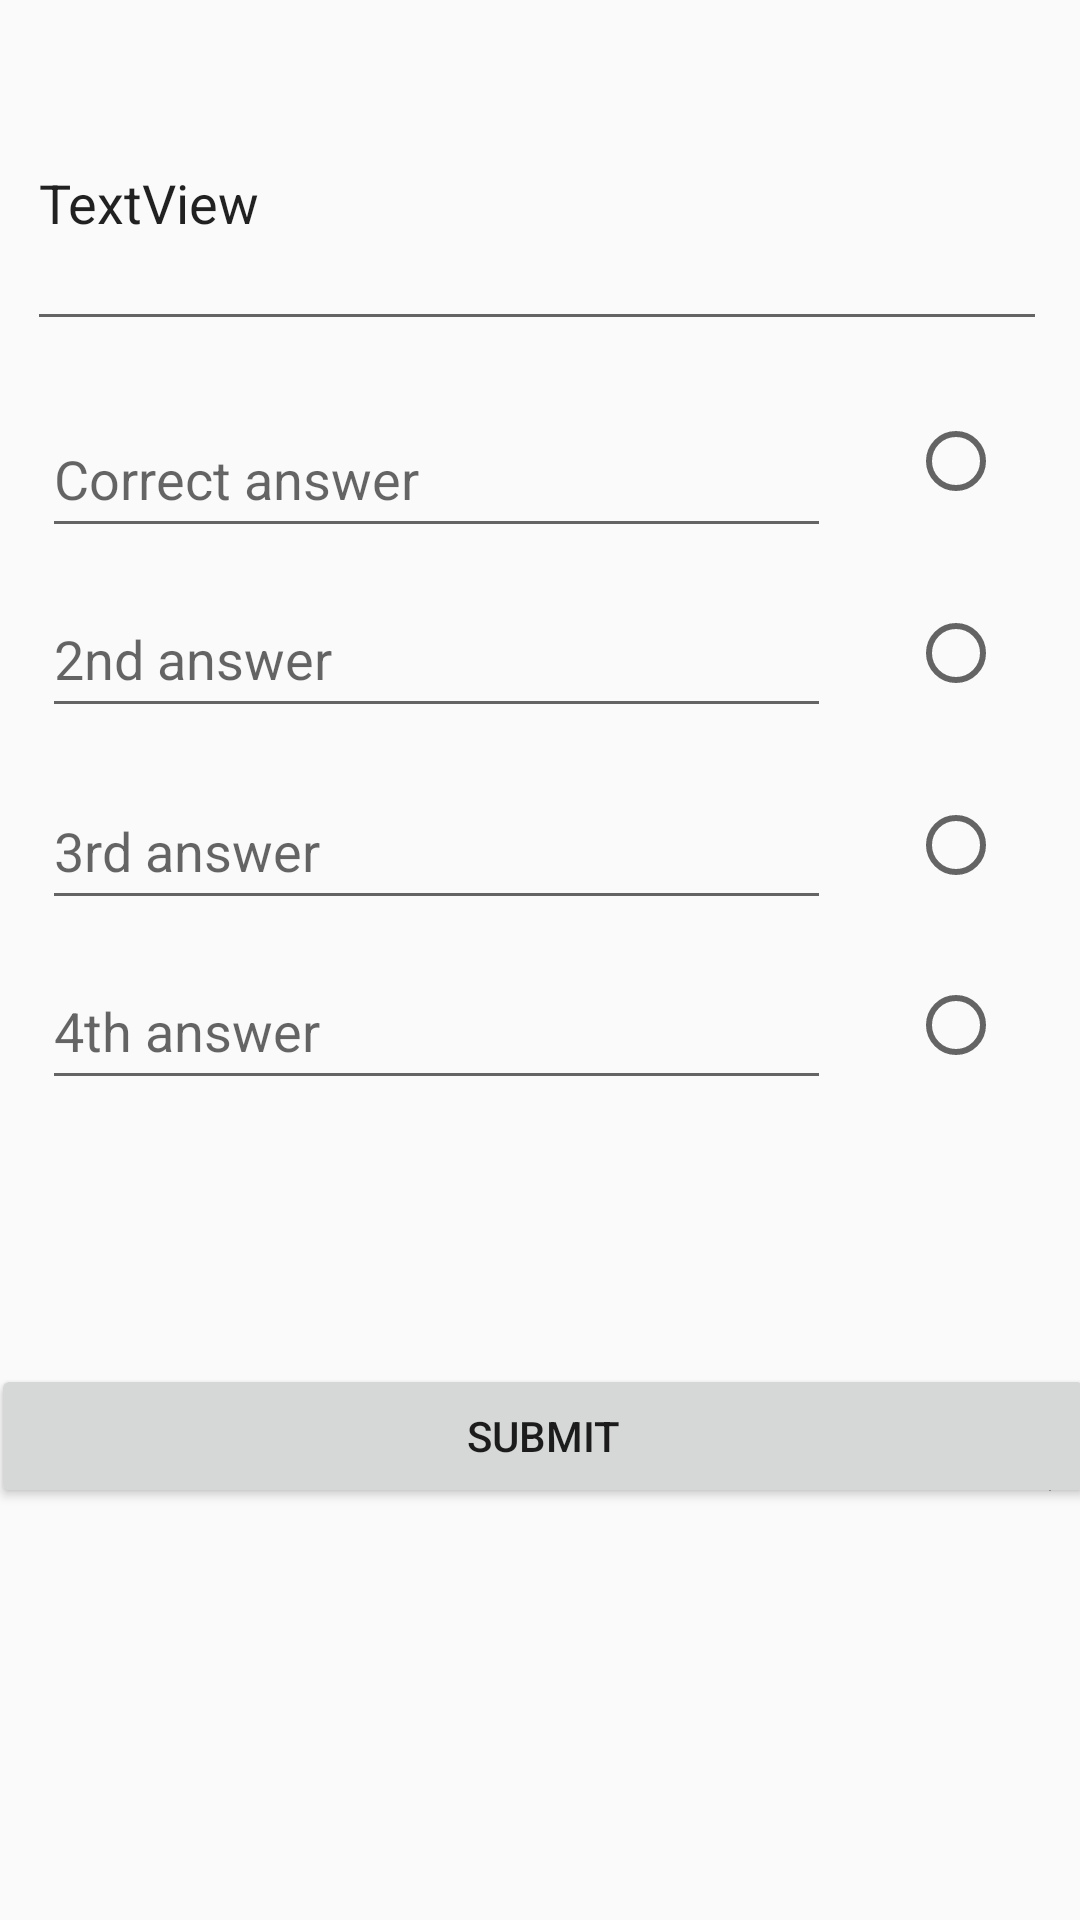

Android layout source for this screen:
<!-- AndroidManifest.xml: application theme AppTheme -->
<!-- res/layout/activity_add_question.xml -->
<?xml version="1.0" encoding="utf-8"?>
<android.support.constraint.ConstraintLayout xmlns:android="http://schemas.android.com/apk/res/android"
    xmlns:app="http://schemas.android.com/apk/res-auto"
    xmlns:tools="http://schemas.android.com/tools"
    android:layout_width="match_parent"
    android:layout_height="match_parent"
    tools:context="se.iths.apostolidis.quickmaths.AddQuestionActivity">

    <Button
        android:id="@+id/buttonSubmitQuestion"
        android:layout_width="368dp"
        android:layout_height="wrap_content"
        android:layout_marginEnd="8dp"
        android:layout_marginStart="8dp"
        android:layout_marginTop="88dp"
        android:onClick="onClickSubmit"
        android:text="Submit"
        app:layout_constraintEnd_toEndOf="parent"
        app:layout_constraintHorizontal_bias="0.484"
        app:layout_constraintStart_toStartOf="parent"
        app:layout_constraintTop_toBottomOf="@+id/editTextFourthAnswer" />

    <EditText
        android:id="@+id/textViewQuestion"
        android:layout_width="340dp"
        android:layout_height="95dp"
        android:layout_marginBottom="8dp"
        android:layout_marginEnd="8dp"
        android:layout_marginStart="8dp"
        android:layout_marginTop="8dp"
        android:text="TextView"
        app:layout_constraintBottom_toBottomOf="parent"
        app:layout_constraintEnd_toEndOf="parent"
        app:layout_constraintHorizontal_bias="0.285"
        app:layout_constraintStart_toStartOf="parent"
        app:layout_constraintTop_toTopOf="parent"
        app:layout_constraintVertical_bias="0.02" />

    <EditText
        android:id="@+id/editTextSecondAnswer"
        android:layout_width="263dp"
        android:layout_height="49dp"
        android:layout_marginEnd="8dp"
        android:layout_marginStart="8dp"
        android:layout_marginTop="80dp"
        android:ems="10"
        android:hint="2nd answer"
        android:inputType="textPersonName"
        app:layout_constraintEnd_toEndOf="parent"
        app:layout_constraintHorizontal_bias="0.076"
        app:layout_constraintStart_toStartOf="parent"
        app:layout_constraintTop_toBottomOf="@+id/textViewQuestion" />

    <EditText
        android:id="@+id/editTextThirdAnswer"
        android:layout_width="263dp"
        android:layout_height="49dp"
        android:layout_marginEnd="8dp"
        android:layout_marginStart="8dp"
        android:layout_marginTop="144dp"
        android:ems="10"
        android:hint="3rd answer"
        android:inputType="textPersonName"
        app:layout_constraintEnd_toEndOf="parent"
        app:layout_constraintHorizontal_bias="0.076"
        app:layout_constraintStart_toStartOf="parent"
        app:layout_constraintTop_toBottomOf="@+id/textViewQuestion" />

    <EditText
        android:id="@+id/editTextFourthAnswer"
        android:layout_width="263dp"
        android:layout_height="49dp"
        android:layout_marginEnd="8dp"
        android:layout_marginStart="8dp"
        android:layout_marginTop="204dp"
        android:ems="10"
        android:hint="4th answer"
        android:inputType="textPersonName"
        app:layout_constraintEnd_toEndOf="parent"
        app:layout_constraintHorizontal_bias="0.076"
        app:layout_constraintStart_toStartOf="parent"
        app:layout_constraintTop_toBottomOf="@+id/textViewQuestion" />

    <EditText
        android:id="@+id/editTextCorrectAnswer2"
        android:layout_width="263dp"
        android:layout_height="49dp"
        android:layout_marginEnd="8dp"
        android:layout_marginStart="8dp"
        android:layout_marginTop="20dp"
        android:ems="10"
        android:hint="Correct answer"
        android:inputType="textPersonName"
        app:layout_constraintEnd_toEndOf="parent"
        app:layout_constraintHorizontal_bias="0.076"
        app:layout_constraintStart_toStartOf="parent"
        app:layout_constraintTop_toBottomOf="@+id/textViewQuestion" />

    <RadioButton
        android:id="@+id/radioButton"
        android:layout_width="wrap_content"
        android:layout_height="wrap_content"
        android:layout_marginEnd="8dp"
        android:layout_marginStart="8dp"
        android:layout_marginTop="8dp"
        app:layout_constraintEnd_toEndOf="parent"
        app:layout_constraintStart_toEndOf="@+id/editTextFourthAnswer"
        app:layout_constraintTop_toTopOf="@+id/editTextFourthAnswer" />

    <RadioButton
        android:id="@+id/radioButton4"
        android:layout_width="wrap_content"
        android:layout_height="wrap_content"
        android:layout_marginEnd="8dp"
        android:layout_marginStart="8dp"
        android:layout_marginTop="8dp"
        app:layout_constraintEnd_toEndOf="parent"
        app:layout_constraintStart_toEndOf="@+id/editTextThirdAnswer"
        app:layout_constraintTop_toTopOf="@+id/editTextThirdAnswer" />

    <RadioButton
        android:id="@+id/radioButton3"
        android:layout_width="wrap_content"
        android:layout_height="wrap_content"
        android:layout_marginEnd="8dp"
        android:layout_marginStart="8dp"
        android:layout_marginTop="8dp"
        app:layout_constraintEnd_toEndOf="parent"
        app:layout_constraintHorizontal_bias="0.508"
        app:layout_constraintStart_toEndOf="@+id/editTextSecondAnswer"
        app:layout_constraintTop_toTopOf="@+id/editTextSecondAnswer" />

    <RadioButton
        android:id="@+id/radioButton2"
        android:layout_width="wrap_content"
        android:layout_height="wrap_content"
        android:layout_marginEnd="8dp"
        android:layout_marginStart="8dp"
        android:layout_marginTop="24dp"
        app:layout_constraintEnd_toEndOf="parent"
        app:layout_constraintStart_toEndOf="@+id/editTextCorrectAnswer2"
        app:layout_constraintTop_toBottomOf="@+id/textViewQuestion" />

    <Spinner
        android:id="@+id/spinner"
        android:layout_width="375dp"
        android:layout_height="46dp"
        android:layout_marginBottom="8dp"
        android:layout_marginEnd="8dp"
        android:layout_marginStart="8dp"
        android:layout_marginTop="8dp"
        app:layout_constraintBottom_toBottomOf="parent"
        app:layout_constraintEnd_toEndOf="parent"
        app:layout_constraintHorizontal_bias="0.307"
        app:layout_constraintStart_toStartOf="parent"
        app:layout_constraintTop_toBottomOf="@+id/editTextFourthAnswer"
        app:layout_constraintVertical_bias="0.456" />
</android.support.constraint.ConstraintLayout>
<!-- resources referenced by this layout -->
<resources>
  <style name="AppTheme" parent="Theme.AppCompat.Light.NoActionBar">
          
          <item name="colorPrimary">@color/colorPrimary</item>
          <item name="colorPrimaryDark">@color/colorPrimaryDark</item>
          <item name="colorAccent">@color/colorAccent</item>
      </style>
  <color name="colorPrimary">#3F51B5</color>
  <color name="colorPrimaryDark">#303F9F</color>
  <color name="colorAccent">#FF4081</color>
</resources>
